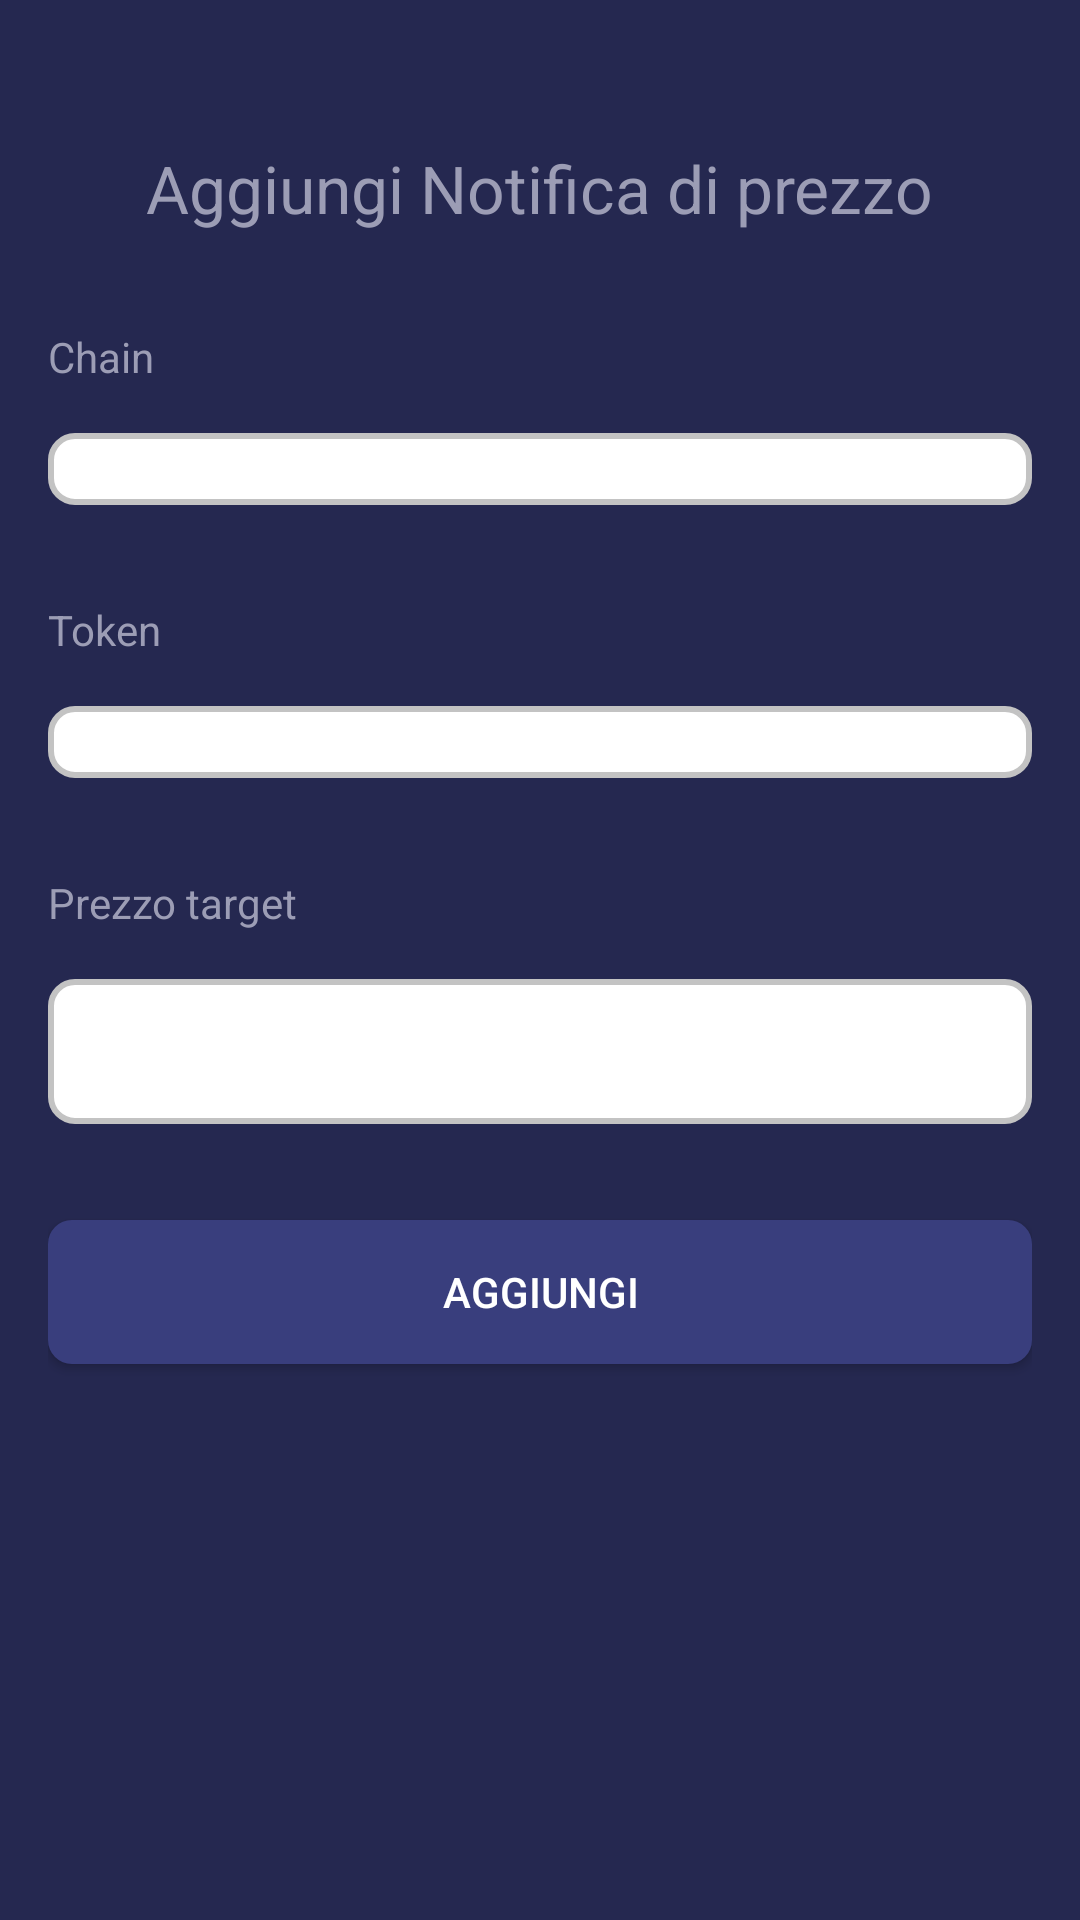

The Android layout XML behind this screen, and the referenced resources:
<!-- AndroidManifest.xml: application theme Theme.CryptoTracker -->
<!-- res/layout/fragment_price_monitoring.xml -->
<?xml version="1.0" encoding="utf-8"?>
<RelativeLayout xmlns:android="http://schemas.android.com/apk/res/android"
    android:layout_width="match_parent"
    android:layout_height="match_parent"
    android:background="#252850"
    android:padding="16dp">

    <TextView
        android:id="@+id/textViewHeader"
        android:layout_width="wrap_content"
        android:layout_height="wrap_content"
        android:layout_centerHorizontal="true"
        android:layout_marginTop="32dp"
        android:text="Aggiungi Notifica di prezzo"
        android:textAppearance="@style/TextAppearance.AppCompat.Large"
        android:textColor="#9C9DB5" />

    <TextView
        android:id="@+id/text_chain"
        android:layout_width="wrap_content"
        android:layout_height="wrap_content"
        android:layout_below="@id/textViewHeader"
        android:layout_marginTop="32dp"
        android:text="Chain"
        android:textColor="#9C9DB5" />

    <Spinner
        android:id="@+id/input_chain"
        android:layout_width="match_parent"
        android:layout_height="wrap_content"
        android:layout_below="@id/text_chain"
        android:layout_centerHorizontal="true"
        android:background="@drawable/input_field"
        android:layout_marginTop="16dp"
        android:padding="12dp"
        android:spinnerMode="dropdown" />

    <TextView
        android:id="@+id/text_token"
        android:layout_width="wrap_content"
        android:layout_height="wrap_content"
        android:layout_below="@id/input_chain"
        android:layout_marginTop="32dp"
        android:text="Token"
        android:textColor="#9C9DB5" />

    <Spinner
        android:id="@+id/input_token"
        android:layout_width="match_parent"
        android:layout_height="wrap_content"
        android:layout_below="@id/text_token"
        android:layout_centerHorizontal="true"
        android:background="@drawable/input_field"
        android:layout_marginTop="16dp"
        android:padding="12dp"
        android:spinnerMode="dropdown" />

    <TextView
        android:id="@+id/text_price_target"
        android:layout_width="wrap_content"
        android:layout_height="wrap_content"
        android:layout_below="@id/input_token"
        android:layout_marginTop="32dp"
        android:text="Prezzo target"
        android:textColor="#9C9DB5" />

    <com.google.android.material.textfield.TextInputEditText
        android:id="@+id/input_price"
        android:layout_width="match_parent"
        android:layout_height="wrap_content"
        android:padding="12dp"
        android:layout_below="@id/text_price_target"
        android:layout_centerHorizontal="true"
        android:background="@drawable/input_field"
        android:layout_marginTop="16dp"
        android:inputType="numberDecimal"
        android:textColor="#000000" />

    <Button
        android:id="@+id/add_notify"
        android:layout_width="match_parent"
        android:layout_height="wrap_content"
        android:layout_below="@id/input_price"
        android:layout_centerHorizontal="true"
        android:layout_marginTop="32dp"
        android:background="@drawable/button_background"
        android:text="AGGIUNGI"
        android:textColor="#FFFFFF" />
</RelativeLayout>
<!-- resources referenced by this layout -->
<resources>
  <!-- drawable button_background (drawable) -->
  <?xml version="1.0" encoding="utf-8"?>
  <shape xmlns:android="http://schemas.android.com/apk/res/android">
      <solid android:color="#393E7D" />
      <corners android:radius="8dp" />
  </shape>
  <!-- drawable input_field (drawable) -->
  <?xml version="1.0" encoding="utf-8"?>
  <selector xmlns:android="http://schemas.android.com/apk/res/android">
      <item android:state_focused="true">
          <shape android:shape="rectangle">
              <solid android:color="#FFFFFF" />
              <stroke android:width="2dp" android:color="#000000" />
              <corners android:radius="8dp" />
          </shape>
      </item>
      <item>
          <shape android:shape="rectangle">
              <solid android:color="#FFFFFF" />
              <stroke android:width="2dp" android:color="#c3c3c3" />
              <corners android:radius="8dp" />
          </shape>
      </item>
  </selector>
  <style name="Theme.CryptoTracker" parent="Theme.MaterialComponents.DayNight.DarkActionBar">
          
          <item name="colorPrimary">@color/purple_500</item>
          <item name="colorPrimaryVariant">@color/purple_700</item>
          <item name="colorOnPrimary">@color/white</item>
          
          <item name="colorSecondary">@color/teal_200</item>
          <item name="colorSecondaryVariant">@color/teal_700</item>
          <item name="colorOnSecondary">@color/black</item>
          
          <item name="android:statusBarColor">?attr/colorPrimaryVariant</item>
          
      </style>
  <color name="purple_500">#FF6200EE</color>
  <color name="purple_700">#FF3700B3</color>
  <color name="white">#FFFFFFFF</color>
  <color name="teal_200">#FF03DAC5</color>
  <color name="teal_700">#FF018786</color>
  <color name="black">#FF000000</color>
</resources>
